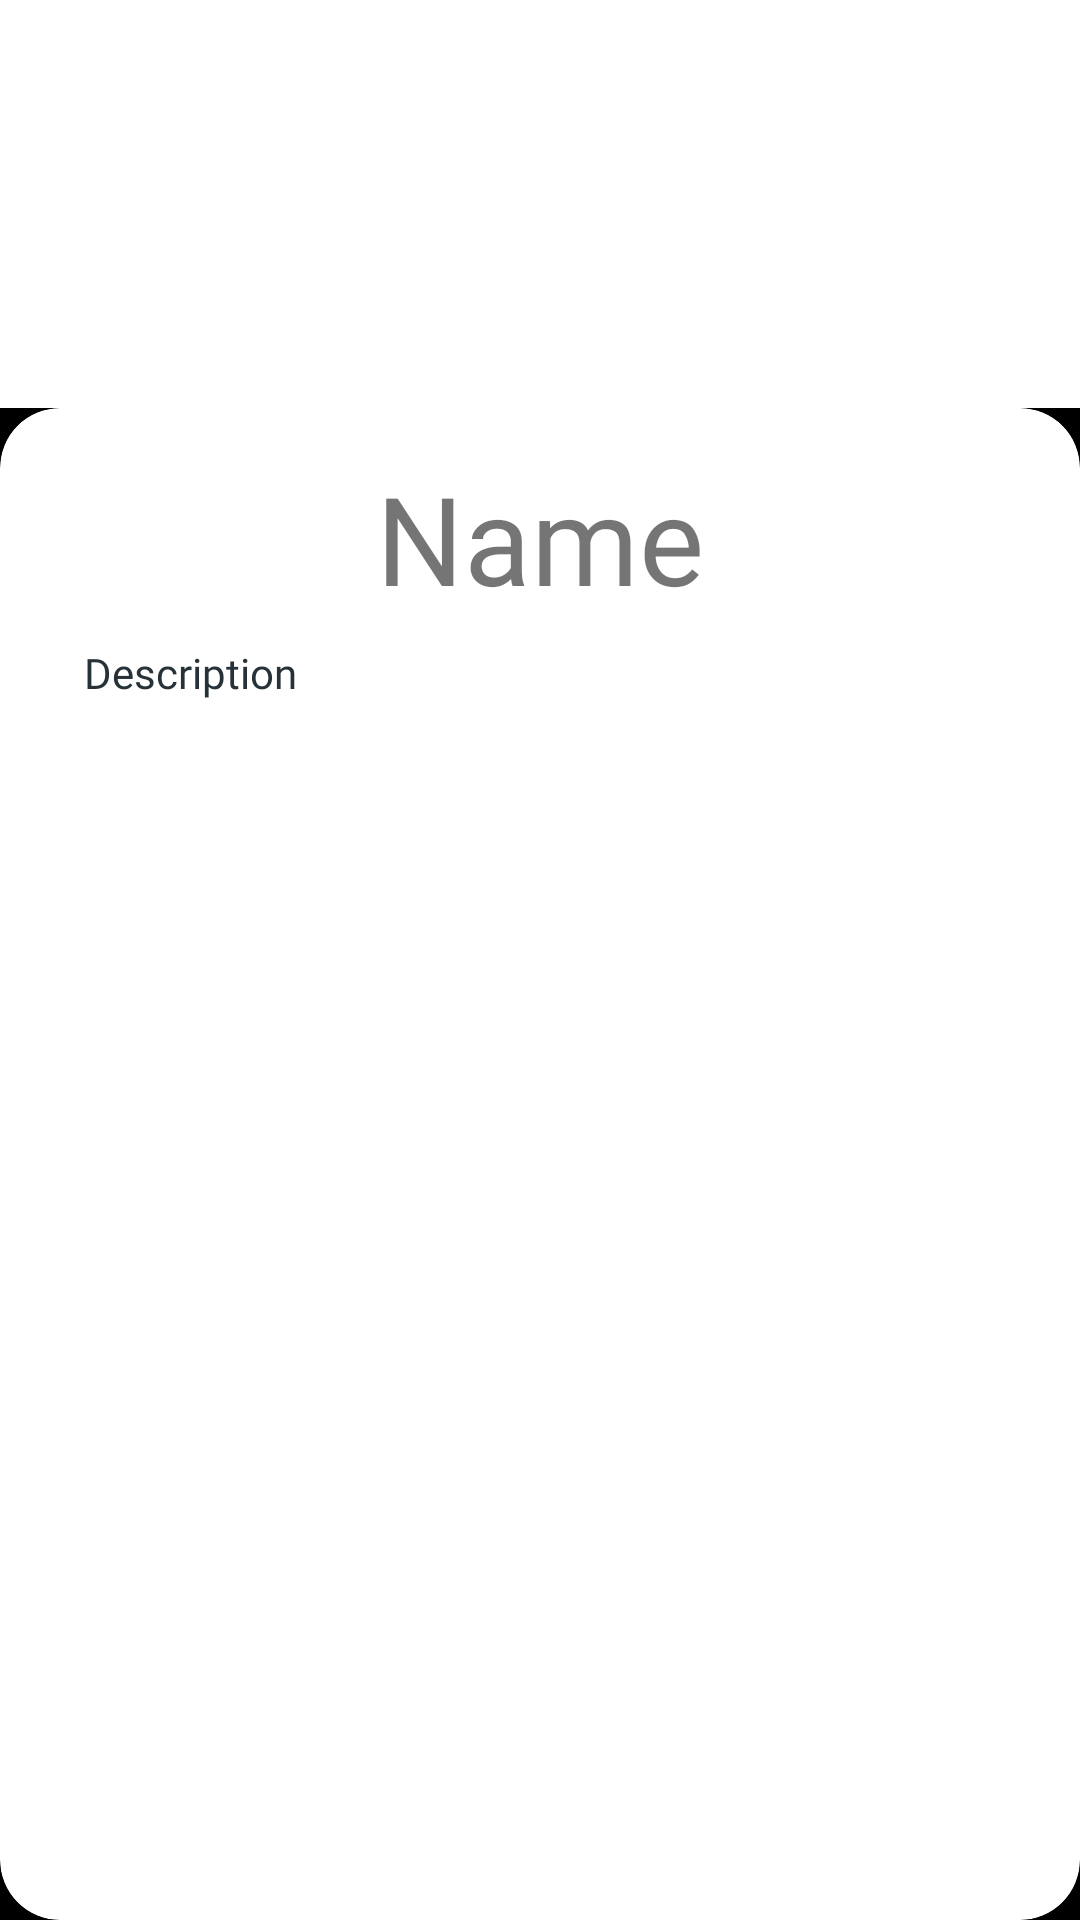

Here is an Android app screen rendered from its layout file. Give the layout XML and the strings, colors and styles it references.
<!-- AndroidManifest.xml: application theme Theme.Obuce -->
<!-- res/layout/bottom_popup.xml -->
<?xml version="1.0" encoding="utf-8"?>
<layout xmlns:android="http://schemas.android.com/apk/res/android"
    xmlns:app="http://schemas.android.com/apk/res-auto">
    <androidx.constraintlayout.widget.ConstraintLayout
        android:layout_width="match_parent"
        android:layout_height="match_parent"
        android:fillViewport="true"
        android:focusable="true"
        android:focusableInTouchMode="true"
        app:behavior_hideable="true"
        app:behavior_peekHeight="56dp"
        app:layout_behavior="com.google.android.material.bottomsheet.BottomSheetBehavior"
        app:theme="@style/DialogStyle">

        <androidx.constraintlayout.widget.ConstraintLayout
            android:id="@+id/back_popup"
            android:background="@color/black"
            android:layout_width="0dp"
            android:layout_height="0dp"
            app:layout_constraintBottom_toBottomOf="parent"
            app:layout_constraintDimensionRatio="1:1.40"
            app:layout_constraintEnd_toEndOf="parent"
            app:layout_constraintStart_toStartOf="parent"
            app:layout_constraintTop_toTopOf="parent"
            app:layout_constraintVertical_bias="1">

            <androidx.cardview.widget.CardView
                android:layout_width="match_parent"
                android:layout_height="0dp"
                app:cardCornerRadius="20dp"
                app:layout_constraintBottom_toBottomOf="parent"
                app:layout_constraintEnd_toEndOf="parent"
                app:layout_constraintStart_toStartOf="parent"
                app:layout_constraintTop_toTopOf="parent">

                <ScrollView
                    android:layout_width="match_parent"
                    android:layout_height="match_parent">

                    <androidx.constraintlayout.widget.ConstraintLayout
                        android:layout_width="match_parent"
                        android:layout_height="match_parent"
                        android:paddingTop="16dp"
                        android:paddingBottom="16dp"
                        android:paddingHorizontal="20dp">

                        <TextView
                            android:id="@+id/tv_dictionary_popup_name"
                            android:layout_width="match_parent"
                            android:layout_height="wrap_content"
                            android:layout_marginStart="24dp"
                            android:layout_marginEnd="24dp"
                            android:fontFamily="@font/ps_bold"
                            android:text="@string/name"
                            android:textAlignment="center"
                            android:textSize="41sp"
                            app:layout_constraintEnd_toEndOf="parent"
                            app:layout_constraintStart_toStartOf="parent"
                            app:layout_constraintTop_toTopOf="parent" />

                        <TextView
                            android:id="@+id/tv_dictionary_popup_description"
                            android:layout_width="match_parent"
                            android:layout_height="wrap_content"
                            android:layout_marginStart="8dp"
                            android:layout_marginTop="8dp"
                            android:layout_marginEnd="8dp"
                            android:fontFamily="@font/ps"
                            android:justificationMode="inter_word"
                            android:text="@string/description"
                            android:textColor="@color/dark"
                            android:textSize="14sp"
                            app:layout_constraintEnd_toEndOf="parent"
                            app:layout_constraintStart_toStartOf="parent"
                            app:layout_constraintTop_toBottomOf="@+id/tv_dictionary_popup_name" />


                    </androidx.constraintlayout.widget.ConstraintLayout>
                </ScrollView>

            </androidx.cardview.widget.CardView>
        </androidx.constraintlayout.widget.ConstraintLayout>
    </androidx.constraintlayout.widget.ConstraintLayout>
</layout>
<!-- resources referenced by this layout -->
<resources>
  <color name="black">#FF000000</color>
  <color name="dark">#263238</color>
  <string name="description">Description</string>
  <string name="name">Name</string>
  <style name="DialogStyle" parent="Theme.Design.Light.BottomSheetDialog">
          <item name="android:windowIsFloating">false</item>
          <item name="android:windowSoftInputMode">adjustResize</item>
          <item name="colorPrimary">@color/main</item>
          <item name="colorPrimaryDark">@color/dark</item>
          <item name="colorAccent">@color/white</item>
      </style>
  <style name="Theme.Obuce" parent="Theme.MaterialComponents.DayNight.NoActionBar">
          
          <item name="colorPrimary">@color/main</item>
          <item name="colorPrimaryVariant">@color/main</item>
          <item name="colorOnPrimary">@color/white</item>
          
          <item name="colorSecondary">@color/teal_200</item>
          <item name="colorSecondaryVariant">@color/teal_700</item>
          <item name="colorOnSecondary">@color/black</item>
          
          <item name="android:statusBarColor" tools:targetApi="l">?attr/colorPrimaryVariant</item>
          
      </style>
  <color name="main">#06A191</color>
  <color name="white">#FFFFFFFF</color>
  <color name="teal_200">#FF03DAC5</color>
  <color name="teal_700">#FF018786</color>
</resources>
